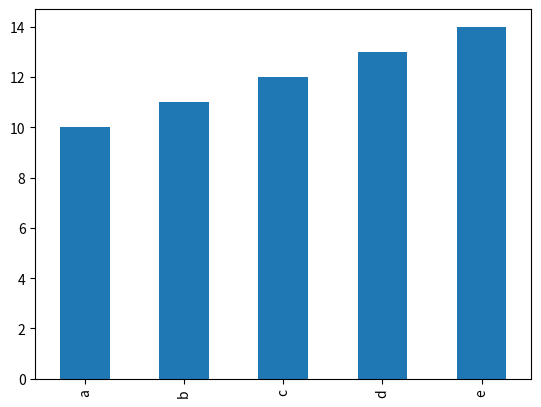

Write the Python code that produced this figure. (Note: this script raises an exception after producing the figure.)
import pandas as pd
import numpy as np
import matplotlib.pyplot as plt

cities_prices = {'beijing': 60000, 'shanghai': 59000, 'shenzhen': 58000}  # use dictionary
list_prices = ['beijing', 'shanghai', 'shenzhen']                 # use list
apts = pd.Series(cities_prices)  # index is the key of the dictionary
result = pd.Series(list_prices)
# print("old values: %s" % apts['shanghai'])
# print("old values:", apts['shanghai'])
# print(apts)
# print(result)
arrySer = pd.Series(np.arange(10, 15), index=['a', 'b', 'c', 'd', 'e'])  # use array
print(arrySer)
arrySer.plot.bar()
# arrySer.plot.line()
# arrySer.plot.pie()
plt.show()        # plot

print("the index is %s" % arrySer.index)
print("the value is %s" % arrySer.values)

print(arrySer[0:2])
print(arrySer.iloc[0:2])   # get value from row 0 to 1

print(arrySer[['a', 'b']])
print(arrySer[['a']])
print(arrySer.loc[['a', 'b']])    # get value from index a to b

print(arrySer[arrySer.values < 14])  # get elements that value<10

print(arrySer[arrySer.index != 'a'])  # get elements that index!=a

print(arrySer.describe())      # print overall statistic information

print(arrySer.mean())     # 平均值
print(arrySer.sum())      # 求和
print(arrySer.value_counts())     # 统计每个数值出现的次数

print(arrySer.drop('a'))     # delete index=a这一行

test = arrySer + arrySer  # sum of 2 series
print(test)

# print(type(apts))
# print(apts['beijing'])
# print(apts[['beijing', 'shanghai']])
# print(apts[apts < 60000])
# apts[apts < 60000] = 40000
# print(apts/2)
# print(np.square(apts))

# time series

#创建间隔为1s总数10个时间序列
rng=pd.date_range('20180901',periods=10,freq='S')
#以时间序列为索引值，创建Series
ts=pd.Series(np.random.randint(0,500,len(rng)),index=rng)
#创建间隔为1天总数5个时间序列
rng=pd.date_range('9/1/2018 00:00',periods=5,freq='D')
print(rng)

# 日期格式转换
t = pd.to_datetime('01/05/2019', format='%m/%d/%Y')
print(t)      # 2019-01-05 00:00:00



